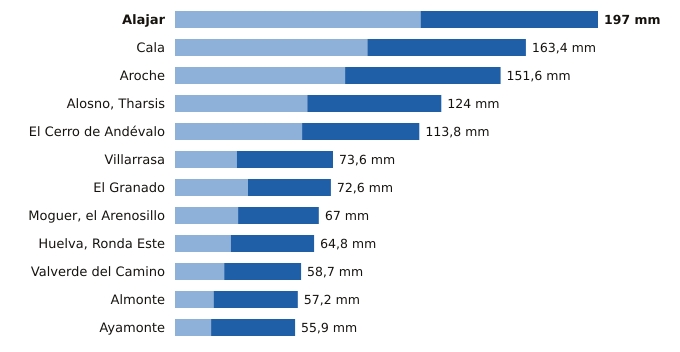

The file beside this chart, header and first rows:
estacion, provincia, indicativo, mm_6_dias_anteriores, mm_hoy, mm_7_dias, horas_de_hoy
Alajar, Huelva, 4560Y, 114.4, 82.6, 197.0, 21
Cala, Huelva, 5769X, 89.6, 73.8, 163.4, 20
Aroche, Huelva, 4527X, 79.2, 72.4, 151.6, 20
Alosno, Tharsis, Huelva, 4589X, 61.6, 62.4, 124.0, 21
El Cerro de Andévalo, Huelva, 4584X, 59.2, 54.6, 113.8, 20
Villarrasa, Huelva, 4622X, 28.8, 44.8, 73.6, 20
El Granado, Huelva, 4541X, 34.0, 38.6, 72.6, 20
Moguer, el Arenosillo, Huelva, 5860E, 29.4, 37.6, 67.0, 21
Huelva, Ronda Este, Huelva, 4642E, 26.0, 38.8, 64.8, 21
Valverde del Camino, Huelva, 4575X, 22.9, 35.8, 58.7, 21
Almonte, Huelva, 5858X, 18.0, 39.2, 57.2, 21
Ayamonte, Huelva, 4549Y, 16.8, 39.1, 55.9, 21
